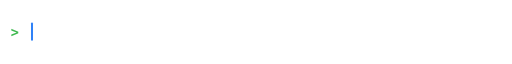
t = 0.00 s
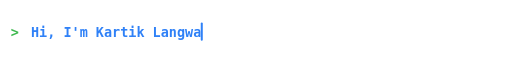
t = 1.21 s
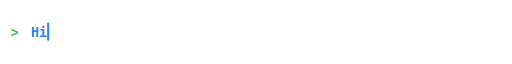
t = 3.22 s
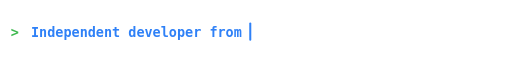
t = 5.04 s
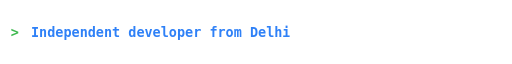
t = 6.81 s
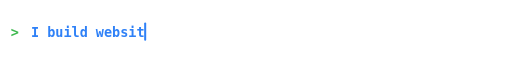
t = 8.37 s

The animated SVG that drew these frames (rendered in a browser with its animation timeline set to each time). Animation: 14 SMIL elements (animate=14); frames cover the first 8.37 s, repeats indefinitely.

<svg xmlns="http://www.w3.org/2000/svg" width="760" height="70" viewBox="0 0 760 70" role="img" aria-label="Kartik Langwan: independent developer in Delhi. Websites, developer tools, Android apps, Discord bots.">
<title>Kartik Langwan - independent developer</title>
<style>
  .t { font-family: 'JetBrains Mono','Fira Code','SF Mono',Consolas,'DejaVu Sans Mono','Courier New',monospace; font-size: 20px; font-weight: 600; fill: #2f81f7; }
  .p { font-family: 'JetBrains Mono','Fira Code','SF Mono',Consolas,'DejaVu Sans Mono','Courier New',monospace; font-size: 20px; font-weight: 700; fill: #3fb950; }
  @media (prefers-color-scheme: dark) { .t { fill: #58a6ff; } }
</style>
<defs>
<clipPath id="c0"><rect x="46" y="0" width="0" height="70"><animate attributeName="width" dur="56.15s" repeatCount="indefinite" calcMode="discrete" keyTimes="0.00000;0.00000;0.00098;0.00196;0.00294;0.00392;0.00490;0.00588;0.00686;0.00784;0.00882;0.00980;0.01078;0.01176;0.01273;0.01371;0.01469;0.01567;0.01665;0.01763;0.01861;0.01959;0.02057;0.02155;0.05005;0.05078;0.05151;0.05223;0.05296;0.05369;0.05442;0.05515;0.05588;0.05661;0.05734;0.05806;0.05807;1.00000" values="0;0.0;12.0;24.0;36.0;48.0;60.0;72.0;84.0;96.0;108.0;120.0;132.0;144.0;156.0;168.0;180.0;192.0;204.0;216.0;228.0;240.0;252.0;264.0;264.0;240.0;216.0;192.0;168.0;144.0;120.0;96.0;72.0;48.0;24.0;0.0;0;0"/></rect></clipPath>
<clipPath id="c1"><rect x="46" y="0" width="0" height="70"><animate attributeName="width" dur="56.15s" repeatCount="indefinite" calcMode="discrete" keyTimes="0.00000;0.06251;0.06252;0.06350;0.06448;0.06546;0.06644;0.06741;0.06839;0.06937;0.07035;0.07133;0.07231;0.07329;0.07427;0.07525;0.07623;0.07721;0.07819;0.07917;0.08015;0.08113;0.08211;0.08309;0.08407;0.08505;0.08603;0.08701;0.08799;0.08897;0.08995;0.09093;0.09190;0.09288;0.09386;0.12236;0.12286;0.12336;0.12386;0.12437;0.12487;0.12537;0.12587;0.12637;0.12687;0.12737;0.12787;0.12837;0.12887;0.12937;0.12988;0.13038;0.13038;1.00000" values="0;0;0.0;12.0;24.0;36.0;48.0;60.0;72.0;84.0;96.0;108.0;120.0;132.0;144.0;156.0;168.0;180.0;192.0;204.0;216.0;228.0;240.0;252.0;264.0;276.0;288.0;300.0;312.0;324.0;336.0;348.0;360.0;372.0;384.0;384.0;360.0;336.0;312.0;288.0;264.0;240.0;216.0;192.0;168.0;144.0;120.0;96.0;72.0;48.0;24.0;0.0;0;0"/></rect></clipPath>
<clipPath id="c2"><rect x="46" y="0" width="0" height="70"><animate attributeName="width" dur="56.15s" repeatCount="indefinite" calcMode="discrete" keyTimes="0.00000;0.13483;0.13483;0.13581;0.13679;0.13777;0.13875;0.13973;0.14071;0.14169;0.14267;0.14365;0.14463;0.14561;0.14658;0.14756;0.14854;0.14952;0.15050;0.15148;0.15246;0.15344;0.15442;0.15540;0.15638;0.15736;0.15834;0.15932;0.16030;0.16128;0.16226;0.16324;0.16422;0.16520;0.16618;0.16716;0.16814;0.16912;0.17010;0.17107;0.17205;0.17303;0.17401;0.17499;0.17597;0.17695;0.17793;0.17891;0.17989;0.20839;0.20874;0.20909;0.20943;0.20978;0.21013;0.21048;0.21083;0.21118;0.21153;0.21187;0.21222;0.21257;0.21292;0.21327;0.21362;0.21396;0.21431;0.21466;0.21501;0.21536;0.21571;0.21606;0.21640;0.21641;1.00000" values="0;0;0.0;12.0;24.0;36.0;48.0;60.0;72.0;84.0;96.0;108.0;120.0;132.0;144.0;156.0;168.0;180.0;192.0;204.0;216.0;228.0;240.0;252.0;264.0;276.0;288.0;300.0;312.0;324.0;336.0;348.0;360.0;372.0;384.0;396.0;408.0;420.0;432.0;444.0;456.0;468.0;480.0;492.0;504.0;516.0;528.0;540.0;552.0;552.0;528.0;504.0;480.0;456.0;432.0;408.0;384.0;360.0;336.0;312.0;288.0;264.0;240.0;216.0;192.0;168.0;144.0;120.0;96.0;72.0;48.0;24.0;0.0;0;0"/></rect></clipPath>
<clipPath id="c3"><rect x="46" y="0" width="0" height="70"><animate attributeName="width" dur="56.15s" repeatCount="indefinite" calcMode="discrete" keyTimes="0.00000;0.22085;0.22086;0.22184;0.22282;0.22380;0.22478;0.22575;0.22673;0.22771;0.22869;0.22967;0.23065;0.23163;0.23261;0.23359;0.23457;0.23555;0.23653;0.23751;0.23849;0.23947;0.24045;0.24143;0.24241;0.24339;0.24437;0.24535;0.24633;0.24731;0.24829;0.24927;0.25024;0.25122;0.25220;0.25318;0.25416;0.25514;0.25612;0.25710;0.25808;0.25906;0.26004;0.26102;0.26200;0.26298;0.26396;0.26494;0.29344;0.29380;0.29417;0.29453;0.29489;0.29526;0.29562;0.29599;0.29635;0.29672;0.29708;0.29744;0.29781;0.29817;0.29854;0.29890;0.29927;0.29963;0.29999;0.30036;0.30072;0.30109;0.30145;0.30145;1.00000" values="0;0;0.0;12.0;24.0;36.0;48.0;60.0;72.0;84.0;96.0;108.0;120.0;132.0;144.0;156.0;168.0;180.0;192.0;204.0;216.0;228.0;240.0;252.0;264.0;276.0;288.0;300.0;312.0;324.0;336.0;348.0;360.0;372.0;384.0;396.0;408.0;420.0;432.0;444.0;456.0;468.0;480.0;492.0;504.0;516.0;528.0;540.0;540.0;516.0;492.0;468.0;444.0;420.0;396.0;372.0;348.0;324.0;300.0;264.0;240.0;216.0;192.0;168.0;144.0;120.0;96.0;72.0;48.0;24.0;0.0;0;0"/></rect></clipPath>
<clipPath id="c4"><rect x="46" y="0" width="0" height="70"><animate attributeName="width" dur="56.15s" repeatCount="indefinite" calcMode="discrete" keyTimes="0.00000;0.30590;0.30590;0.30688;0.30786;0.30884;0.30982;0.31080;0.31178;0.31276;0.31374;0.31472;0.31570;0.31668;0.31766;0.31864;0.31962;0.32060;0.32158;0.32256;0.32354;0.32452;0.32550;0.32648;0.32746;0.32844;0.32941;0.33039;0.33137;0.33235;0.33333;0.33431;0.33529;0.33627;0.33725;0.33823;0.33921;0.34019;0.34117;0.34215;0.34313;0.34411;0.34509;0.34607;0.34705;0.34803;0.34901;0.34999;0.35097;0.37946;0.37981;0.38016;0.38051;0.38086;0.38121;0.38155;0.38190;0.38225;0.38260;0.38295;0.38330;0.38365;0.38399;0.38434;0.38469;0.38504;0.38539;0.38574;0.38608;0.38643;0.38678;0.38713;0.38748;0.38748;1.00000" values="0;0;0.0;12.0;24.0;36.0;48.0;60.0;72.0;84.0;96.0;108.0;120.0;132.0;144.0;156.0;168.0;180.0;192.0;204.0;216.0;228.0;240.0;252.0;264.0;276.0;288.0;300.0;312.0;324.0;336.0;348.0;360.0;372.0;384.0;396.0;408.0;420.0;432.0;444.0;456.0;468.0;480.0;492.0;504.0;516.0;528.0;540.0;552.0;552.0;528.0;504.0;480.0;456.0;432.0;408.0;384.0;360.0;336.0;312.0;288.0;264.0;240.0;216.0;192.0;168.0;144.0;120.0;96.0;72.0;48.0;24.0;0.0;0;0"/></rect></clipPath>
<clipPath id="c5"><rect x="46" y="0" width="0" height="70"><animate attributeName="width" dur="56.15s" repeatCount="indefinite" calcMode="discrete" keyTimes="0.00000;0.39193;0.39193;0.39291;0.39389;0.39487;0.39585;0.39683;0.39781;0.39879;0.39977;0.40075;0.40173;0.40271;0.40369;0.40467;0.40565;0.40663;0.40761;0.40858;0.40956;0.41054;0.41152;0.41250;0.41348;0.41446;0.41544;0.41642;0.41740;0.41838;0.41936;0.42034;0.42132;0.42230;0.42328;0.42426;0.42524;0.42622;0.42720;0.42818;0.42916;0.43014;0.43112;0.43210;0.43308;0.43405;0.43503;0.43601;0.43699;0.43797;0.43895;0.43993;0.44091;0.44189;0.44287;0.44385;0.47235;0.47266;0.47296;0.47327;0.47358;0.47389;0.47420;0.47451;0.47481;0.47512;0.47543;0.47574;0.47605;0.47636;0.47666;0.47697;0.47728;0.47759;0.47790;0.47821;0.47851;0.47882;0.47913;0.47944;0.47975;0.48006;0.48036;0.48037;1.00000" values="0;0;0.0;12.0;24.0;36.0;48.0;60.0;72.0;84.0;96.0;108.0;120.0;132.0;144.0;156.0;168.0;180.0;192.0;204.0;216.0;228.0;240.0;252.0;264.0;276.0;288.0;300.0;312.0;324.0;336.0;348.0;360.0;372.0;384.0;396.0;408.0;420.0;432.0;444.0;456.0;468.0;480.0;492.0;504.0;516.0;528.0;540.0;552.0;564.0;576.0;588.0;600.0;612.0;624.0;636.0;636.0;612.0;588.0;564.0;540.0;516.0;492.0;468.0;444.0;420.0;396.0;372.0;348.0;312.0;288.0;264.0;240.0;216.0;192.0;168.0;144.0;120.0;96.0;72.0;48.0;24.0;0.0;0;0"/></rect></clipPath>
<clipPath id="c6"><rect x="46" y="0" width="0" height="70"><animate attributeName="width" dur="56.15s" repeatCount="indefinite" calcMode="discrete" keyTimes="0.00000;0.48481;0.48482;0.48580;0.48678;0.48775;0.48873;0.48971;0.49069;0.49167;0.49265;0.49363;0.49461;0.49559;0.49657;0.49755;0.49853;0.49951;0.50049;0.50147;0.50245;0.50343;0.50441;0.50539;0.50637;0.50735;0.50833;0.50931;0.51029;0.51127;0.51225;0.51322;0.51420;0.51518;0.51616;0.51714;0.51812;0.51910;0.52008;0.52106;0.52204;0.52302;0.52400;0.52498;0.52596;0.52694;0.52792;0.52890;0.52988;0.53086;0.53184;0.53282;0.53380;0.56229;0.56261;0.56294;0.56326;0.56358;0.56390;0.56422;0.56454;0.56486;0.56518;0.56550;0.56582;0.56614;0.56646;0.56678;0.56710;0.56742;0.56774;0.56806;0.56839;0.56871;0.56903;0.56935;0.56967;0.56999;0.57031;0.57031;1.00000" values="0;0;0.0;12.0;24.0;36.0;48.0;60.0;72.0;84.0;96.0;108.0;120.0;132.0;144.0;156.0;168.0;180.0;192.0;204.0;216.0;228.0;240.0;252.0;264.0;276.0;288.0;300.0;312.0;324.0;336.0;348.0;360.0;372.0;384.0;396.0;408.0;420.0;432.0;444.0;456.0;468.0;480.0;492.0;504.0;516.0;528.0;540.0;552.0;564.0;576.0;588.0;600.0;600.0;576.0;552.0;528.0;504.0;480.0;456.0;432.0;408.0;384.0;360.0;336.0;312.0;288.0;264.0;240.0;216.0;192.0;168.0;144.0;120.0;96.0;72.0;48.0;24.0;0.0;0;0"/></rect></clipPath>
<clipPath id="c7"><rect x="46" y="0" width="0" height="70"><animate attributeName="width" dur="56.15s" repeatCount="indefinite" calcMode="discrete" keyTimes="0.00000;0.57476;0.57476;0.57574;0.57672;0.57770;0.57868;0.57966;0.58064;0.58162;0.58260;0.58358;0.58456;0.58554;0.58652;0.58750;0.58848;0.58946;0.59044;0.59142;0.59239;0.59337;0.59435;0.59533;0.59631;0.59729;0.59827;0.59925;0.60023;0.60121;0.60219;0.60317;0.60415;0.60513;0.60611;0.60709;0.60807;0.60905;0.61003;0.61101;0.61199;0.61297;0.61395;0.61493;0.61591;0.61688;0.61786;0.61884;0.61982;0.62080;0.64930;0.64965;0.65000;0.65035;0.65069;0.65104;0.65139;0.65174;0.65209;0.65244;0.65279;0.65313;0.65348;0.65383;0.65418;0.65453;0.65488;0.65523;0.65557;0.65592;0.65627;0.65662;0.65697;0.65732;0.65732;1.00000" values="0;0;0.0;12.0;24.0;36.0;48.0;60.0;72.0;84.0;96.0;108.0;120.0;132.0;144.0;156.0;168.0;180.0;192.0;204.0;216.0;228.0;240.0;252.0;264.0;276.0;288.0;300.0;312.0;324.0;336.0;348.0;360.0;372.0;384.0;396.0;408.0;420.0;432.0;444.0;456.0;468.0;480.0;492.0;504.0;516.0;528.0;540.0;552.0;564.0;564.0;540.0;516.0;492.0;468.0;444.0;420.0;396.0;372.0;348.0;324.0;300.0;264.0;240.0;216.0;192.0;168.0;144.0;120.0;96.0;72.0;48.0;24.0;0.0;0;0"/></rect></clipPath>
<clipPath id="c8"><rect x="46" y="0" width="0" height="70"><animate attributeName="width" dur="56.15s" repeatCount="indefinite" calcMode="discrete" keyTimes="0.00000;0.66177;0.66177;0.66275;0.66373;0.66471;0.66569;0.66667;0.66765;0.66863;0.66961;0.67059;0.67156;0.67254;0.67352;0.67450;0.67548;0.67646;0.67744;0.67842;0.67940;0.68038;0.68136;0.68234;0.68332;0.68430;0.68528;0.68626;0.68724;0.68822;0.68920;0.69018;0.69116;0.69214;0.69312;0.69410;0.69508;0.69605;0.69703;0.69801;0.69899;0.69997;0.70095;0.70193;0.70291;0.70389;0.70487;0.70585;0.73435;0.73471;0.73508;0.73544;0.73581;0.73617;0.73653;0.73690;0.73726;0.73763;0.73799;0.73836;0.73872;0.73908;0.73945;0.73981;0.74018;0.74054;0.74091;0.74127;0.74163;0.74200;0.74236;0.74237;1.00000" values="0;0;0.0;12.0;24.0;36.0;48.0;60.0;72.0;84.0;96.0;108.0;120.0;132.0;144.0;156.0;168.0;180.0;192.0;204.0;216.0;228.0;240.0;252.0;264.0;276.0;288.0;300.0;312.0;324.0;336.0;348.0;360.0;372.0;384.0;396.0;408.0;420.0;432.0;444.0;456.0;468.0;480.0;492.0;504.0;516.0;528.0;540.0;540.0;516.0;492.0;468.0;444.0;420.0;396.0;372.0;348.0;324.0;300.0;264.0;240.0;216.0;192.0;168.0;144.0;120.0;96.0;72.0;48.0;24.0;0.0;0;0"/></rect></clipPath>
<clipPath id="c9"><rect x="46" y="0" width="0" height="70"><animate attributeName="width" dur="56.15s" repeatCount="indefinite" calcMode="discrete" keyTimes="0.00000;0.74681;0.74682;0.74780;0.74878;0.74976;0.75073;0.75171;0.75269;0.75367;0.75465;0.75563;0.75661;0.75759;0.75857;0.75955;0.76053;0.76151;0.76249;0.76347;0.76445;0.76543;0.76641;0.76739;0.76837;0.76935;0.77033;0.77131;0.77229;0.77327;0.77425;0.77522;0.77620;0.77718;0.77816;0.77914;0.78012;0.78110;0.78208;0.78306;0.78404;0.78502;0.78600;0.78698;0.78796;0.78894;0.78992;0.79090;0.81940;0.81976;0.82012;0.82049;0.82085;0.82122;0.82158;0.82195;0.82231;0.82268;0.82304;0.82340;0.82377;0.82413;0.82450;0.82486;0.82523;0.82559;0.82595;0.82632;0.82668;0.82705;0.82741;0.82741;1.00000" values="0;0;0.0;12.0;24.0;36.0;48.0;60.0;72.0;84.0;96.0;108.0;120.0;132.0;144.0;156.0;168.0;180.0;192.0;204.0;216.0;228.0;240.0;252.0;264.0;276.0;288.0;300.0;312.0;324.0;336.0;348.0;360.0;372.0;384.0;396.0;408.0;420.0;432.0;444.0;456.0;468.0;480.0;492.0;504.0;516.0;528.0;540.0;540.0;516.0;492.0;468.0;444.0;420.0;396.0;372.0;348.0;324.0;300.0;264.0;240.0;216.0;192.0;168.0;144.0;120.0;96.0;72.0;48.0;24.0;0.0;0;0"/></rect></clipPath>
<clipPath id="c10"><rect x="46" y="0" width="0" height="70"><animate attributeName="width" dur="56.15s" repeatCount="indefinite" calcMode="discrete" keyTimes="0.00000;0.83186;0.83186;0.83284;0.83382;0.83480;0.83578;0.83676;0.83774;0.83872;0.83970;0.84068;0.84166;0.84264;0.84362;0.84460;0.84558;0.84656;0.84754;0.84852;0.84950;0.85048;0.85146;0.85244;0.85342;0.85439;0.85537;0.85635;0.85733;0.85831;0.85929;0.86027;0.86125;0.86223;0.86321;0.86419;0.86517;0.86615;0.86713;0.86811;0.86909;0.87007;0.87105;0.87203;0.87301;0.87399;0.87497;0.87595;0.87693;0.90542;0.90577;0.90612;0.90647;0.90682;0.90717;0.90751;0.90786;0.90821;0.90856;0.90891;0.90926;0.90961;0.90995;0.91030;0.91065;0.91100;0.91135;0.91170;0.91204;0.91239;0.91274;0.91309;0.91344;0.91344;1.00000" values="0;0;0.0;12.0;24.0;36.0;48.0;60.0;72.0;84.0;96.0;108.0;120.0;132.0;144.0;156.0;168.0;180.0;192.0;204.0;216.0;228.0;240.0;252.0;264.0;276.0;288.0;300.0;312.0;324.0;336.0;348.0;360.0;372.0;384.0;396.0;408.0;420.0;432.0;444.0;456.0;468.0;480.0;492.0;504.0;516.0;528.0;540.0;552.0;552.0;528.0;504.0;480.0;456.0;432.0;408.0;384.0;360.0;336.0;312.0;288.0;264.0;240.0;216.0;192.0;168.0;144.0;120.0;96.0;72.0;48.0;24.0;0.0;0;0"/></rect></clipPath>
<clipPath id="c11"><rect x="46" y="0" width="0" height="70"><animate attributeName="width" dur="56.15s" repeatCount="indefinite" calcMode="discrete" keyTimes="0.00000;0.91789;0.91789;0.91887;0.91985;0.92083;0.92181;0.92279;0.92377;0.92475;0.92573;0.92671;0.92769;0.92867;0.92965;0.93063;0.93161;0.93259;0.93356;0.93454;0.93552;0.93650;0.93748;0.93846;0.93944;0.94042;0.94140;0.94238;0.94336;0.94434;0.94532;0.94630;0.94728;0.94826;0.94924;0.95022;0.95120;0.95218;0.95316;0.95414;0.95512;0.95610;0.95708;0.95806;0.95903;0.98753;0.98791;0.98830;0.98868;0.98906;0.98944;0.98982;0.99020;0.99059;0.99097;0.99135;0.99173;0.99211;0.99249;0.99288;0.99326;0.99364;0.99402;0.99440;0.99478;0.99517;0.99555;0.99555;1.00000" values="0;0;0.0;12.0;24.0;36.0;48.0;60.0;72.0;84.0;96.0;108.0;120.0;132.0;144.0;156.0;168.0;180.0;192.0;204.0;216.0;228.0;240.0;252.0;264.0;276.0;288.0;300.0;312.0;324.0;336.0;348.0;360.0;372.0;384.0;396.0;408.0;420.0;432.0;444.0;456.0;468.0;480.0;492.0;504.0;504.0;480.0;456.0;432.0;408.0;384.0;360.0;336.0;312.0;288.0;264.0;240.0;216.0;192.0;168.0;144.0;120.0;96.0;72.0;48.0;24.0;0.0;0;0"/></rect></clipPath>
</defs>
<text x="16" y="42" class="p">&gt;</text>
<text x="46" y="42" class="t" clip-path="url(#c0)" xml:space="preserve">Hi, I'm Kartik Langwan</text>
<text x="46" y="42" class="t" clip-path="url(#c1)" xml:space="preserve">Independent developer from Delhi</text>
<text x="46" y="42" class="t" clip-path="url(#c2)" xml:space="preserve">I build websites, tools, apps and Discord bots</text>
<text x="46" y="42" class="t" clip-path="url(#c3)" xml:space="preserve">Self-taught. One person, sketch to launch day</text>
<text x="46" y="42" class="t" clip-path="url(#c4)" xml:space="preserve">Anonymous Lab: privacy-first developer toolkit</text>
<text x="46" y="42" class="t" clip-path="url(#c5)" xml:space="preserve">K4 Audio: YT Music + JioSaavn player, Android/Windows</text>
<text x="46" y="42" class="t" clip-path="url(#c6)" xml:space="preserve">Gaming Bros Bot: Discord moderation and automation</text>
<text x="46" y="42" class="t" clip-path="url(#c7)" xml:space="preserve">AI Server Manager: run Discord in plain English</text>
<text x="46" y="42" class="t" clip-path="url(#c8)" xml:space="preserve">Jay Sharma: portfolio site for a video editor</text>
<text x="46" y="42" class="t" clip-path="url(#c9)" xml:space="preserve">Stack: React, TypeScript, Node.js, discord.js</text>
<text x="46" y="42" class="t" clip-path="url(#c10)" xml:space="preserve">Also: Python scripts, automation, AI workflows</text>
<text x="46" y="42" class="t" clip-path="url(#c11)" xml:space="preserve">Open for select projects. Reply within 24h</text>
<rect y="21" width="3" height="27" rx="1.5" fill="#2f81f7"><animate attributeName="x" dur="56.15s" repeatCount="indefinite" calcMode="discrete" keyTimes="0.00000;0.00098;0.00196;0.00294;0.00392;0.00490;0.00588;0.00686;0.00784;0.00882;0.00980;0.01078;0.01176;0.01273;0.01371;0.01469;0.01567;0.01665;0.01763;0.01861;0.01959;0.02057;0.02155;0.05005;0.05078;0.05151;0.05223;0.05296;0.05369;0.05442;0.05515;0.05588;0.05661;0.05734;0.05806;0.06252;0.06350;0.06448;0.06546;0.06644;0.06741;0.06839;0.06937;0.07035;0.07133;0.07231;0.07329;0.07427;0.07525;0.07623;0.07721;0.07819;0.07917;0.08015;0.08113;0.08211;0.08309;0.08407;0.08505;0.08603;0.08701;0.08799;0.08897;0.08995;0.09093;0.09190;0.09288;0.09386;0.12236;0.12286;0.12336;0.12386;0.12437;0.12487;0.12537;0.12587;0.12637;0.12687;0.12737;0.12787;0.12837;0.12887;0.12937;0.12988;0.13038;0.13483;0.13581;0.13679;0.13777;0.13875;0.13973;0.14071;0.14169;0.14267;0.14365;0.14463;0.14561;0.14658;0.14756;0.14854;0.14952;0.15050;0.15148;0.15246;0.15344;0.15442;0.15540;0.15638;0.15736;0.15834;0.15932;0.16030;0.16128;0.16226;0.16324;0.16422;0.16520;0.16618;0.16716;0.16814;0.16912;0.17010;0.17107;0.17205;0.17303;0.17401;0.17499;0.17597;0.17695;0.17793;0.17891;0.17989;0.20839;0.20874;0.20909;0.20943;0.20978;0.21013;0.21048;0.21083;0.21118;0.21153;0.21187;0.21222;0.21257;0.21292;0.21327;0.21362;0.21396;0.21431;0.21466;0.21501;0.21536;0.21571;0.21606;0.21640;0.22086;0.22184;0.22282;0.22380;0.22478;0.22575;0.22673;0.22771;0.22869;0.22967;0.23065;0.23163;0.23261;0.23359;0.23457;0.23555;0.23653;0.23751;0.23849;0.23947;0.24045;0.24143;0.24241;0.24339;0.24437;0.24535;0.24633;0.24731;0.24829;0.24927;0.25024;0.25122;0.25220;0.25318;0.25416;0.25514;0.25612;0.25710;0.25808;0.25906;0.26004;0.26102;0.26200;0.26298;0.26396;0.26494;0.29344;0.29380;0.29417;0.29453;0.29489;0.29526;0.29562;0.29599;0.29635;0.29672;0.29708;0.29744;0.29781;0.29817;0.29854;0.29890;0.29927;0.29963;0.29999;0.30036;0.30072;0.30109;0.30145;0.30590;0.30688;0.30786;0.30884;0.30982;0.31080;0.31178;0.31276;0.31374;0.31472;0.31570;0.31668;0.31766;0.31864;0.31962;0.32060;0.32158;0.32256;0.32354;0.32452;0.32550;0.32648;0.32746;0.32844;0.32941;0.33039;0.33137;0.33235;0.33333;0.33431;0.33529;0.33627;0.33725;0.33823;0.33921;0.34019;0.34117;0.34215;0.34313;0.34411;0.34509;0.34607;0.34705;0.34803;0.34901;0.34999;0.35097;0.37946;0.37981;0.38016;0.38051;0.38086;0.38121;0.38155;0.38190;0.38225;0.38260;0.38295;0.38330;0.38365;0.38399;0.38434;0.38469;0.38504;0.38539;0.38574;0.38608;0.38643;0.38678;0.38713;0.38748;0.39193;0.39291;0.39389;0.39487;0.39585;0.39683;0.39781;0.39879;0.39977;0.40075;0.40173;0.40271;0.40369;0.40467;0.40565;0.40663;0.40761;0.40858;0.40956;0.41054;0.41152;0.41250;0.41348;0.41446;0.41544;0.41642;0.41740;0.41838;0.41936;0.42034;0.42132;0.42230;0.42328;0.42426;0.42524;0.42622;0.42720;0.42818;0.42916;0.43014;0.43112;0.43210;0.43308;0.43405;0.43503;0.43601;0.43699;0.43797;0.43895;0.43993;0.44091;0.44189;0.44287;0.44385;0.47235;0.47266;0.47296;0.47327;0.47358;0.47389;0.47420;0.47451;0.47481;0.47512;0.47543;0.47574;0.47605;0.47636;0.47666;0.47697;0.47728;0.47759;0.47790;0.47821;0.47851;0.47882;0.47913;0.47944;0.47975;0.48006;0.48036;0.48482;0.48580;0.48678;0.48775;0.48873;0.48971;0.49069;0.49167;0.49265;0.49363;0.49461;0.49559;0.49657;0.49755;0.49853;0.49951;0.50049;0.50147;0.50245;0.50343;0.50441;0.50539;0.50637;0.50735;0.50833;0.50931;0.51029;0.51127;0.51225;0.51322;0.51420;0.51518;0.51616;0.51714;0.51812;0.51910;0.52008;0.52106;0.52204;0.52302;0.52400;0.52498;0.52596;0.52694;0.52792;0.52890;0.52988;0.53086;0.53184;0.53282;0.53380;0.56229;0.56261;0.56294;0.56326;0.56358;0.56390;0.56422;0.56454;0.56486;0.56518;0.56550;0.56582;0.56614;0.56646;0.56678;0.56710;0.56742;0.56774;0.56806;0.56839;0.56871;0.56903;0.56935;0.56967;0.56999;0.57031;0.57476;0.57574;0.57672;0.57770;0.57868;0.57966;0.58064;0.58162;0.58260;0.58358;0.58456;0.58554;0.58652;0.58750;0.58848;0.58946;0.59044;0.59142;0.59239;0.59337;0.59435;0.59533;0.59631;0.59729;0.59827;0.59925;0.60023;0.60121;0.60219;0.60317;0.60415;0.60513;0.60611;0.60709;0.60807;0.60905;0.61003;0.61101;0.61199;0.61297;0.61395;0.61493;0.61591;0.61688;0.61786;0.61884;0.61982;0.62080;0.64930;0.64965;0.65000;0.65035;0.65069;0.65104;0.65139;0.65174;0.65209;0.65244;0.65279;0.65313;0.65348;0.65383;0.65418;0.65453;0.65488;0.65523;0.65557;0.65592;0.65627;0.65662;0.65697;0.65732;0.66177;0.66275;0.66373;0.66471;0.66569;0.66667;0.66765;0.66863;0.66961;0.67059;0.67156;0.67254;0.67352;0.67450;0.67548;0.67646;0.67744;0.67842;0.67940;0.68038;0.68136;0.68234;0.68332;0.68430;0.68528;0.68626;0.68724;0.68822;0.68920;0.69018;0.69116;0.69214;0.69312;0.69410;0.69508;0.69605;0.69703;0.69801;0.69899;0.69997;0.70095;0.70193;0.70291;0.70389;0.70487;0.70585;0.73435;0.73471;0.73508;0.73544;0.73581;0.73617;0.73653;0.73690;0.73726;0.73763;0.73799;0.73836;0.73872;0.73908;0.73945;0.73981;0.74018;0.74054;0.74091;0.74127;0.74163;0.74200;0.74236;0.74682;0.74780;0.74878;0.74976;0.75073;0.75171;0.75269;0.75367;0.75465;0.75563;0.75661;0.75759;0.75857;0.75955;0.76053;0.76151;0.76249;0.76347;0.76445;0.76543;0.76641;0.76739;0.76837;0.76935;0.77033;0.77131;0.77229;0.77327;0.77425;0.77522;0.77620;0.77718;0.77816;0.77914;0.78012;0.78110;0.78208;0.78306;0.78404;0.78502;0.78600;0.78698;0.78796;0.78894;0.78992;0.79090;0.81940;0.81976;0.82012;0.82049;0.82085;0.82122;0.82158;0.82195;0.82231;0.82268;0.82304;0.82340;0.82377;0.82413;0.82450;0.82486;0.82523;0.82559;0.82595;0.82632;0.82668;0.82705;0.82741;0.83186;0.83284;0.83382;0.83480;0.83578;0.83676;0.83774;0.83872;0.83970;0.84068;0.84166;0.84264;0.84362;0.84460;0.84558;0.84656;0.84754;0.84852;0.84950;0.85048;0.85146;0.85244;0.85342;0.85439;0.85537;0.85635;0.85733;0.85831;0.85929;0.86027;0.86125;0.86223;0.86321;0.86419;0.86517;0.86615;0.86713;0.86811;0.86909;0.87007;0.87105;0.87203;0.87301;0.87399;0.87497;0.87595;0.87693;0.90542;0.90577;0.90612;0.90647;0.90682;0.90717;0.90751;0.90786;0.90821;0.90856;0.90891;0.90926;0.90961;0.90995;0.91030;0.91065;0.91100;0.91135;0.91170;0.91204;0.91239;0.91274;0.91309;0.91344;0.91789;0.91887;0.91985;0.92083;0.92181;0.92279;0.92377;0.92475;0.92573;0.92671;0.92769;0.92867;0.92965;0.93063;0.93161;0.93259;0.93356;0.93454;0.93552;0.93650;0.93748;0.93846;0.93944;0.94042;0.94140;0.94238;0.94336;0.94434;0.94532;0.94630;0.94728;0.94826;0.94924;0.95022;0.95120;0.95218;0.95316;0.95414;0.95512;0.95610;0.95708;0.95806;0.95903;0.98753;0.98791;0.98830;0.98868;0.98906;0.98944;0.98982;0.99020;0.99059;0.99097;0.99135;0.99173;0.99211;0.99249;0.99288;0.99326;0.99364;0.99402;0.99440;0.99478;0.99517;0.99555;1.00000" values="46.0;58.0;70.0;82.0;94.0;106.0;118.0;130.0;142.0;154.0;166.0;178.0;190.0;202.0;214.0;226.0;238.0;250.0;262.0;274.0;286.0;298.0;310.0;310.0;286.0;262.0;238.0;214.0;190.0;166.0;142.0;118.0;94.0;70.0;46.0;46.0;58.0;70.0;82.0;94.0;106.0;118.0;130.0;142.0;154.0;166.0;178.0;190.0;202.0;214.0;226.0;238.0;250.0;262.0;274.0;286.0;298.0;310.0;322.0;334.0;346.0;358.0;370.0;382.0;394.0;406.0;418.0;430.0;430.0;406.0;382.0;358.0;334.0;310.0;286.0;262.0;238.0;214.0;190.0;166.0;142.0;118.0;94.0;70.0;46.0;46.0;58.0;70.0;82.0;94.0;106.0;118.0;130.0;142.0;154.0;166.0;178.0;190.0;202.0;214.0;226.0;238.0;250.0;262.0;274.0;286.0;298.0;310.0;322.0;334.0;346.0;358.0;370.0;382.0;394.0;406.0;418.0;430.0;442.0;454.0;466.0;478.0;490.0;502.0;514.0;526.0;538.0;550.0;562.0;574.0;586.0;598.0;598.0;574.0;550.0;526.0;502.0;478.0;454.0;430.0;406.0;382.0;358.0;334.0;310.0;286.0;262.0;238.0;214.0;190.0;166.0;142.0;118.0;94.0;70.0;46.0;46.0;58.0;70.0;82.0;94.0;106.0;118.0;130.0;142.0;154.0;166.0;178.0;190.0;202.0;214.0;226.0;238.0;250.0;262.0;274.0;286.0;298.0;310.0;322.0;334.0;346.0;358.0;370.0;382.0;394.0;406.0;418.0;430.0;442.0;454.0;466.0;478.0;490.0;502.0;514.0;526.0;538.0;550.0;562.0;574.0;586.0;586.0;562.0;538.0;514.0;490.0;466.0;442.0;418.0;394.0;370.0;346.0;310.0;286.0;262.0;238.0;214.0;190.0;166.0;142.0;118.0;94.0;70.0;46.0;46.0;58.0;70.0;82.0;94.0;106.0;118.0;130.0;142.0;154.0;166.0;178.0;190.0;202.0;214.0;226.0;238.0;250.0;262.0;274.0;286.0;298.0;310.0;322.0;334.0;346.0;358.0;370.0;382.0;394.0;406.0;418.0;430.0;442.0;454.0;466.0;478.0;490.0;502.0;514.0;526.0;538.0;550.0;562.0;574.0;586.0;598.0;598.0;574.0;550.0;526.0;502.0;478.0;454.0;430.0;406.0;382.0;358.0;334.0;310.0;286.0;262.0;238.0;214.0;190.0;166.0;142.0;118.0;94.0;70.0;46.0;46.0;58.0;70.0;82.0;94.0;106.0;118.0;130.0;142.0;154.0;166.0;178.0;190.0;202.0;214.0;226.0;238.0;250.0;262.0;274.0;286.0;298.0;310.0;322.0;334.0;346.0;358.0;370.0;382.0;394.0;406.0;418.0;430.0;442.0;454.0;466.0;478.0;490.0;502.0;514.0;526.0;538.0;550.0;562.0;574.0;586.0;598.0;610.0;622.0;634.0;646.0;658.0;670.0;682.0;682.0;658.0;634.0;610.0;586.0;562.0;538.0;514.0;490.0;466.0;442.0;418.0;394.0;358.0;334.0;310.0;286.0;262.0;238.0;214.0;190.0;166.0;142.0;118.0;94.0;70.0;46.0;46.0;58.0;70.0;82.0;94.0;106.0;118.0;130.0;142.0;154.0;166.0;178.0;190.0;202.0;214.0;226.0;238.0;250.0;262.0;274.0;286.0;298.0;310.0;322.0;334.0;346.0;358.0;370.0;382.0;394.0;406.0;418.0;430.0;442.0;454.0;466.0;478.0;490.0;502.0;514.0;526.0;538.0;550.0;562.0;574.0;586.0;598.0;610.0;622.0;634.0;646.0;646.0;622.0;598.0;574.0;550.0;526.0;502.0;478.0;454.0;430.0;406.0;382.0;358.0;334.0;310.0;286.0;262.0;238.0;214.0;190.0;166.0;142.0;118.0;94.0;70.0;46.0;46.0;58.0;70.0;82.0;94.0;106.0;118.0;130.0;142.0;154.0;166.0;178.0;190.0;202.0;214.0;226.0;238.0;250.0;262.0;274.0;286.0;298.0;310.0;322.0;334.0;346.0;358.0;370.0;382.0;394.0;406.0;418.0;430.0;442.0;454.0;466.0;478.0;490.0;502.0;514.0;526.0;538.0;550.0;562.0;574.0;586.0;598.0;610.0;610.0;586.0;562.0;538.0;514.0;490.0;466.0;442.0;418.0;394.0;370.0;346.0;310.0;286.0;262.0;238.0;214.0;190.0;166.0;142.0;118.0;94.0;70.0;46.0;46.0;58.0;70.0;82.0;94.0;106.0;118.0;130.0;142.0;154.0;166.0;178.0;190.0;202.0;214.0;226.0;238.0;250.0;262.0;274.0;286.0;298.0;310.0;322.0;334.0;346.0;358.0;370.0;382.0;394.0;406.0;418.0;430.0;442.0;454.0;466.0;478.0;490.0;502.0;514.0;526.0;538.0;550.0;562.0;574.0;586.0;586.0;562.0;538.0;514.0;490.0;466.0;442.0;418.0;394.0;370.0;346.0;310.0;286.0;262.0;238.0;214.0;190.0;166.0;142.0;118.0;94.0;70.0;46.0;46.0;58.0;70.0;82.0;94.0;106.0;118.0;130.0;142.0;154.0;166.0;178.0;190.0;202.0;214.0;226.0;238.0;250.0;262.0;274.0;286.0;298.0;310.0;322.0;334.0;346.0;358.0;370.0;382.0;394.0;406.0;418.0;430.0;442.0;454.0;466.0;478.0;490.0;502.0;514.0;526.0;538.0;550.0;562.0;574.0;586.0;586.0;562.0;538.0;514.0;490.0;466.0;442.0;418.0;394.0;370.0;346.0;310.0;286.0;262.0;238.0;214.0;190.0;166.0;142.0;118.0;94.0;70.0;46.0;46.0;58.0;70.0;82.0;94.0;106.0;118.0;130.0;142.0;154.0;166.0;178.0;190.0;202.0;214.0;226.0;238.0;250.0;262.0;274.0;286.0;298.0;310.0;322.0;334.0;346.0;358.0;370.0;382.0;394.0;406.0;418.0;430.0;442.0;454.0;466.0;478.0;490.0;502.0;514.0;526.0;538.0;550.0;562.0;574.0;586.0;598.0;598.0;574.0;550.0;526.0;502.0;478.0;454.0;430.0;406.0;382.0;358.0;334.0;310.0;286.0;262.0;238.0;214.0;190.0;166.0;142.0;118.0;94.0;70.0;46.0;46.0;58.0;70.0;82.0;94.0;106.0;118.0;130.0;142.0;154.0;166.0;178.0;190.0;202.0;214.0;226.0;238.0;250.0;262.0;274.0;286.0;298.0;310.0;322.0;334.0;346.0;358.0;370.0;382.0;394.0;406.0;418.0;430.0;442.0;454.0;466.0;478.0;490.0;502.0;514.0;526.0;538.0;550.0;550.0;526.0;502.0;478.0;454.0;430.0;406.0;382.0;358.0;334.0;310.0;286.0;262.0;238.0;214.0;190.0;166.0;142.0;118.0;94.0;70.0;46.0;46.0"/><animate attributeName="opacity" values="1;1;0;0" keyTimes="0;0.5;0.5;1" dur="1s" repeatCount="indefinite" calcMode="discrete"/></rect>
</svg>
